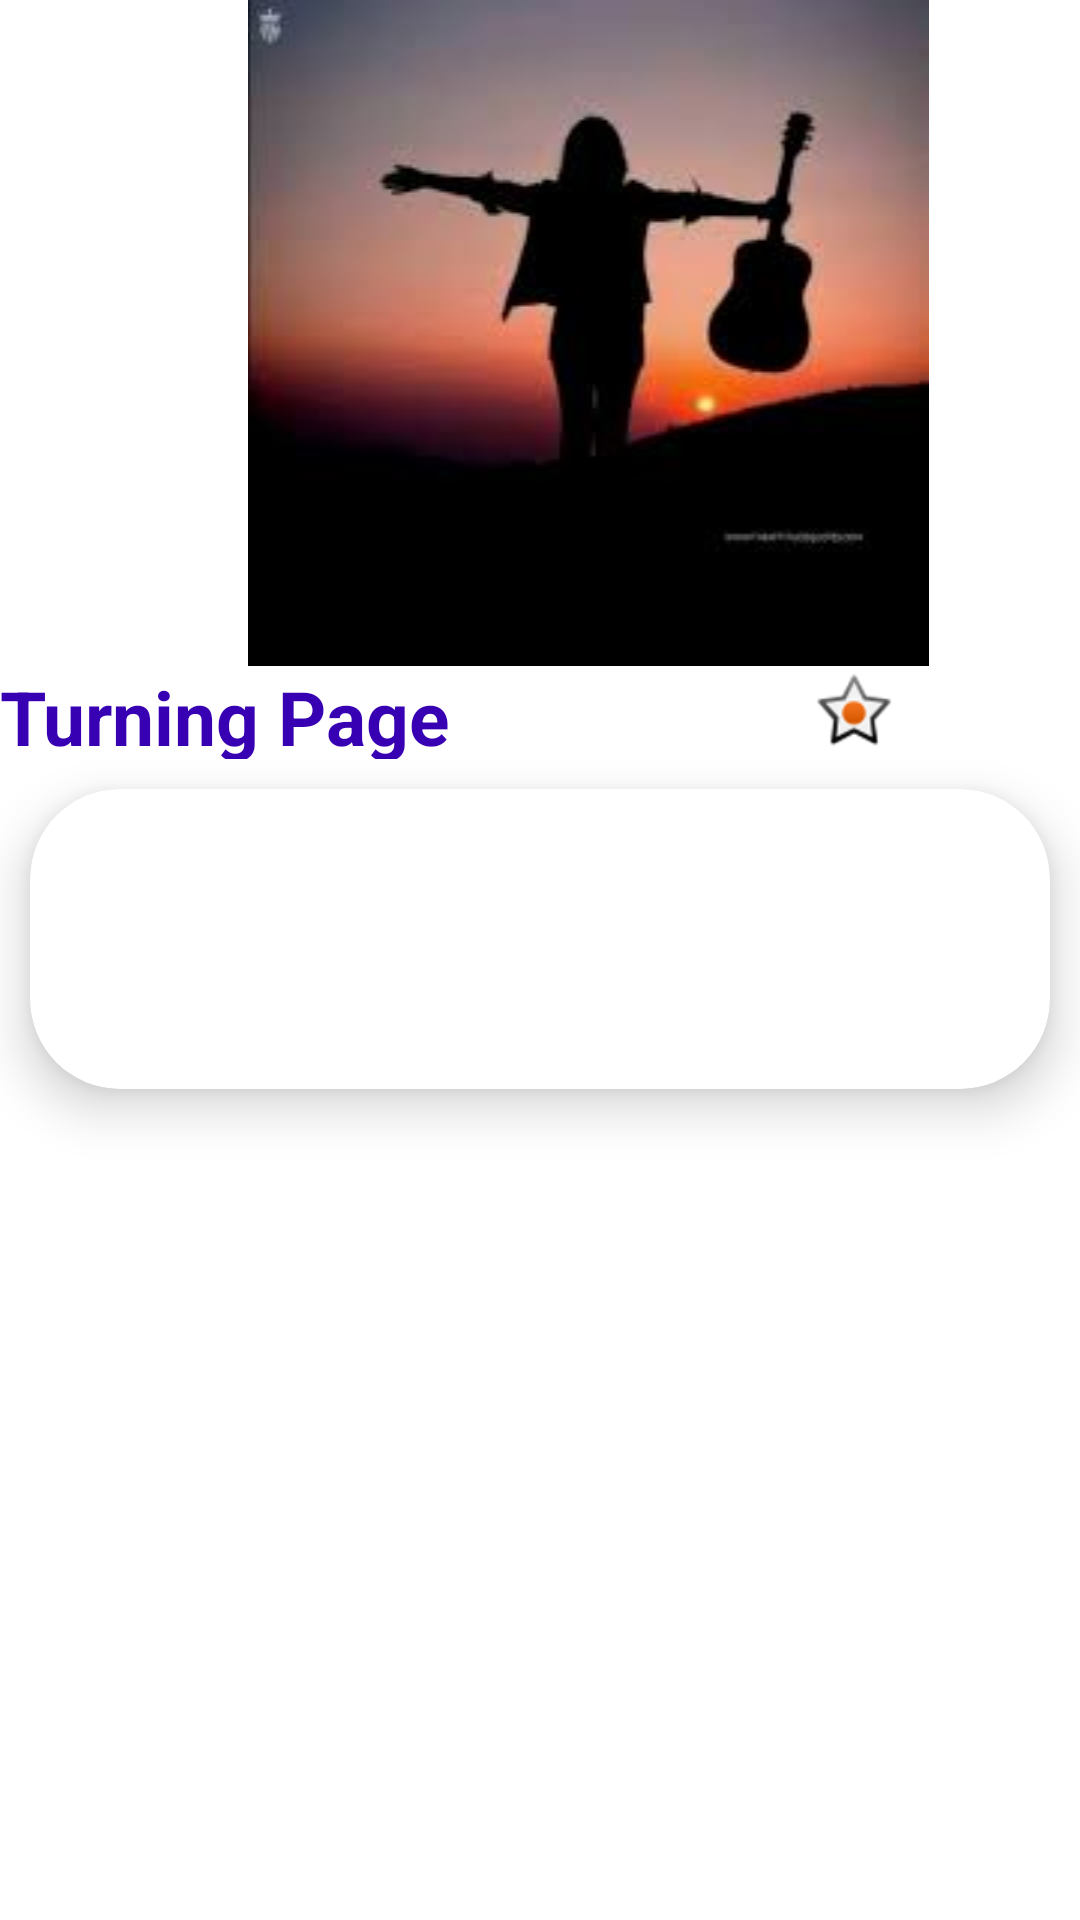

Reconstruct the res/layout file that produces this screen, plus the resources it refers to.
<!-- AndroidManifest.xml: application theme Theme.Playlist -->
<!-- res/layout/activity_details.xml -->
<?xml version="1.0" encoding="utf-8"?>
<androidx.constraintlayout.widget.ConstraintLayout xmlns:android="http://schemas.android.com/apk/res/android"
    xmlns:app="http://schemas.android.com/apk/res-auto"
    xmlns:tools="http://schemas.android.com/tools"
    android:layout_width="match_parent"
    android:layout_height="match_parent"
    tools:context=".DetailsActivity">

    <LinearLayout
        android:id="@+id/linearLayout2"
        android:layout_width="match_parent"
        android:layout_height="wrap_content"
        android:orientation="vertical">

        <ImageView
            android:id="@+id/HeaderImage"
            android:layout_width="392dp"
            android:layout_height="wrap_content"
            android:src="@drawable/pl" />

        <LinearLayout
            android:id="@+id/linearLayout"
            android:layout_width="match_parent"
            android:layout_height="wrap_content"
            android:orientation="horizontal">

            <TextView
                android:id="@+id/textView5"
                android:layout_width="159dp"
                android:layout_height="31dp"
                android:layout_weight="1"
                android:text="Turning Page"
                android:textColor="@color/purple_700"
                android:textSize="25sp"
                android:textStyle="bold|normal" />

            <ImageView
                android:id="@+id/StarImage"
                android:layout_width="100dp"
                android:layout_height="30dp"
                android:layout_weight="1"
                android:src="@android:drawable/star_on"/>
        </LinearLayout>



    </LinearLayout>

    <androidx.cardview.widget.CardView
        android:layout_width="match_parent"
        android:layout_height="100dp"
        android:layout_margin="10dp"
        android:layout_marginTop="8dp"
        app:cardCornerRadius="30dp"
        app:cardElevation="10dp"
        app:layout_constraintTop_toBottomOf="@+id/linearLayout2"
        tools:layout_editor_absoluteX="-49dp">

        <LinearLayout
            android:layout_width="match_parent"
            android:layout_height="wrap_content"
            android:orientation="horizontal">

            <ImageView
                android:id="@+id/imageView2"
                android:layout_width="wrap_content"
                android:layout_height="wrap_content"
                app:srcCompat="@drawable/ic_small_back" />
        </LinearLayout>


    </androidx.cardview.widget.CardView>

</androidx.constraintlayout.widget.ConstraintLayout>
<!-- resources referenced by this layout -->
<resources>
  <!-- drawable pl: jpg bitmap (drawable-v24, 4112 bytes) -->
  <style name="Theme.Playlist" parent="Theme.MaterialComponents.DayNight.DarkActionBar">
          
          <item name="colorPrimary">@color/purple_500</item>
          <item name="colorPrimaryVariant">@color/purple_700</item>
          <item name="colorOnPrimary">@color/white</item>
          
          <item name="colorSecondary">@color/teal_200</item>
          <item name="colorSecondaryVariant">@color/teal_700</item>
          <item name="colorOnSecondary">@color/black</item>
          
          <item name="android:statusBarColor" tools:targetApi="l">?attr/colorPrimaryVariant</item>
          
      </style>
  <!-- not gathered from this repository: default colours our renderer supplied (Android Studio template values) -->
  <color name="purple_500">#FF6200EE</color>
  <color name="purple_700">#FF3700B3</color>
  <color name="teal_200">#FF03DAC5</color>
  <color name="teal_700">#FF018786</color>
  <color name="black">#FF000000</color>
  <color name="white">#FFFFFFFF</color>
</resources>
